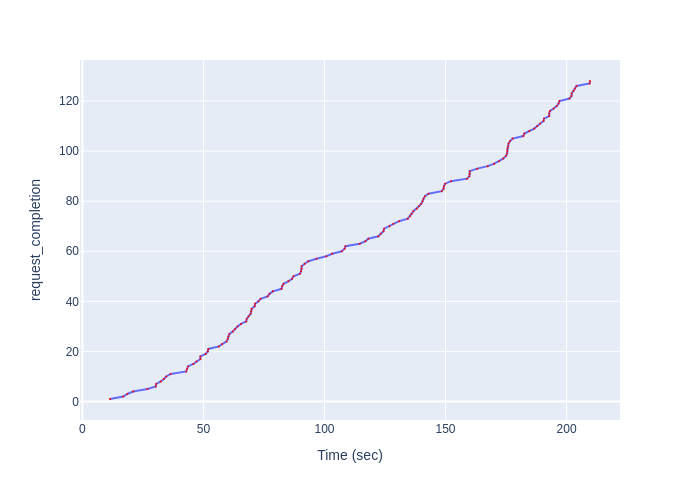

The file beside this chart, header and first rows:
Time (sec), request_completion
11.4, 1
16.89, 2
18.54, 3
20.96, 4
26.87, 5
30.33, 6
30.46, 7
32.39, 8
33.66, 9
34.66, 10
36.42, 11
42.88, 12
43.24, 13
43.6, 14
45.85, 15
47.12, 16
48.74, 17
48.74, 18
50.91, 19
51.79, 20
52.01, 21
56.37, 22
57.72, 23
59.55, 24
60.05, 25
60.27, 26
60.72, 27
62.17, 28
63.06, 29
64.07, 30
65.5, 31
67.69, 32
67.89, 33
68.65, 34
69.48, 35
69.71, 36
69.94, 37
71.17, 38
71.3, 39
72.75, 40
73.61, 41
76.52, 42
77.29, 43
78.66, 44
82.26, 45
82.53, 46
83.09, 47
85.06, 48
86.6, 49
87.2, 50
89.85, 51
90.32, 52
90.56, 53
90.56, 54
91.82, 55
93.34, 56
96.73, 57
100.7, 58
103.2, 59
107.1, 60
... 68 more rows
